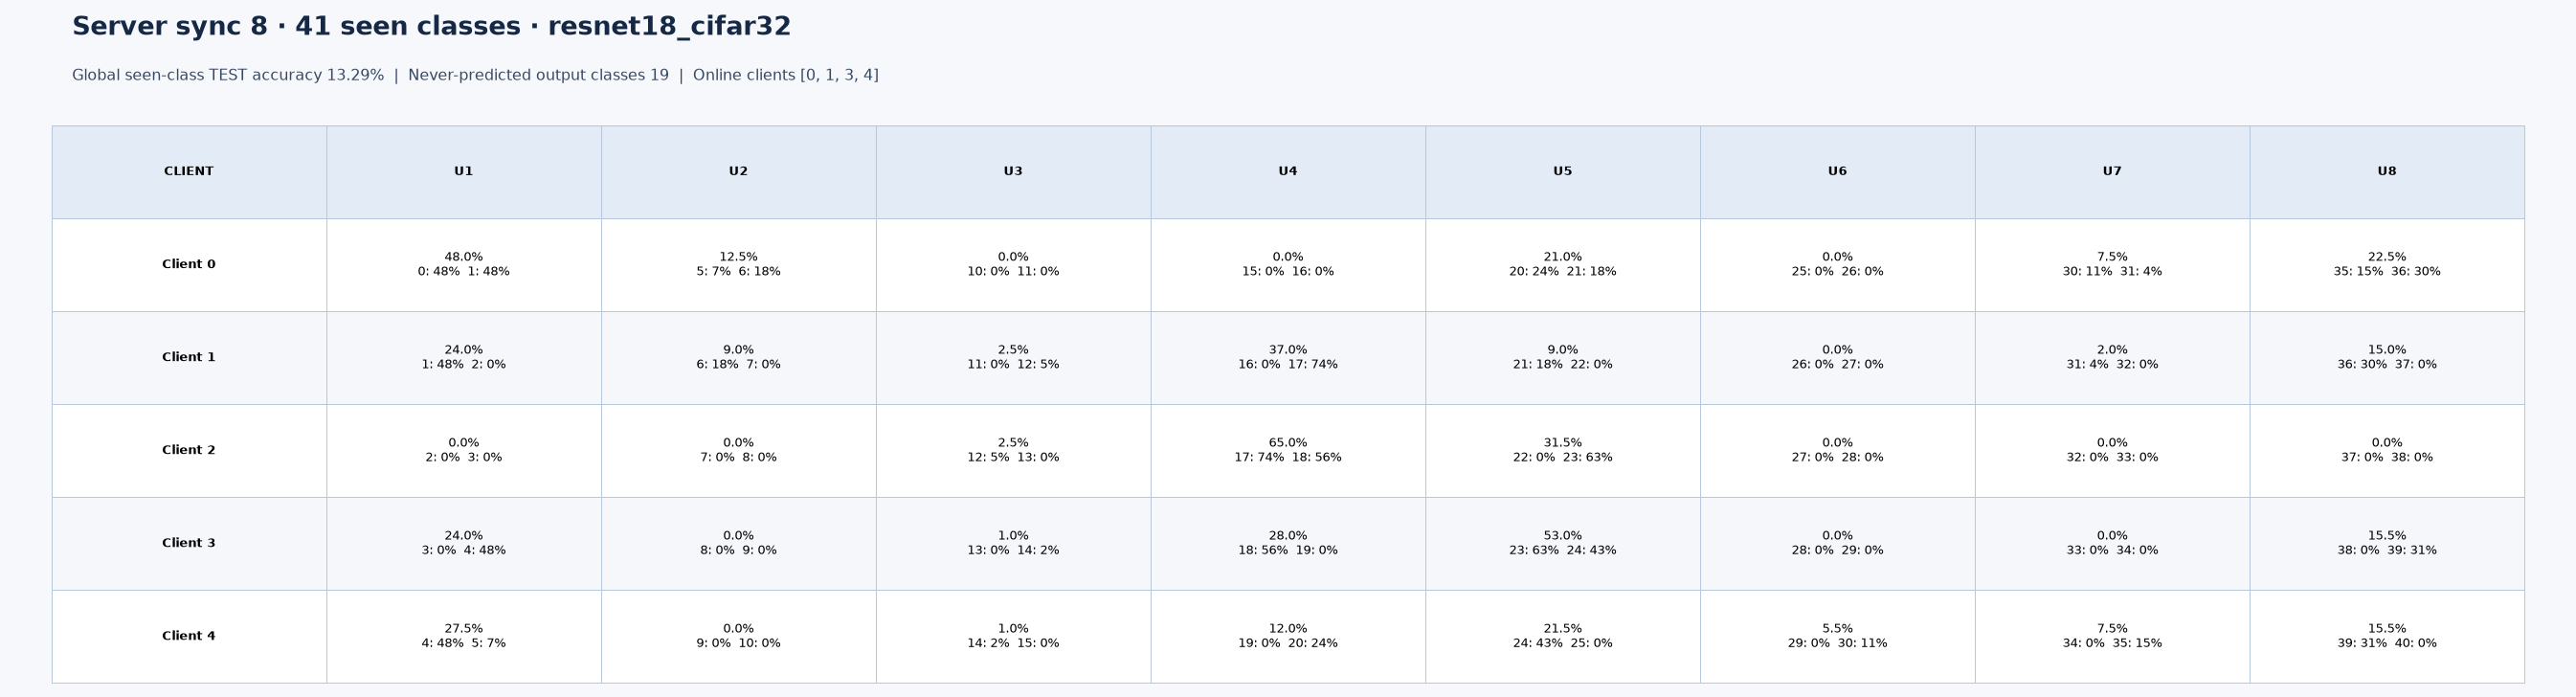

The file beside this chart, header and first rows:
server_sync, client_id, introduced_sync, class_id, test_correct, test_total, test_accuracy, seen_class_global_accuracy
8, 0, 1, 0, 48, 100, 0.48, 0.1329
8, 0, 1, 1, 48, 100, 0.48, 0.1329
8, 0, 2, 5, 7, 100, 0.07, 0.1329
8, 0, 2, 6, 18, 100, 0.18, 0.1329
8, 0, 3, 10, 0, 100, 0.000000, 0.1329
8, 0, 3, 11, 0, 100, 0.000000, 0.1329
8, 0, 4, 15, 0, 100, 0.000000, 0.1329
8, 0, 4, 16, 0, 100, 0.000000, 0.1329
8, 0, 5, 20, 24, 100, 0.24, 0.1329
8, 0, 5, 21, 18, 100, 0.18, 0.1329
8, 0, 6, 25, 0, 100, 0.000000, 0.1329
8, 0, 6, 26, 0, 100, 0.000000, 0.1329
8, 0, 7, 30, 11, 100, 0.11, 0.1329
8, 0, 7, 31, 4, 100, 0.04, 0.1329
8, 0, 8, 35, 15, 100, 0.15, 0.1329
8, 0, 8, 36, 30, 100, 0.3, 0.1329
8, 1, 1, 1, 48, 100, 0.48, 0.1329
8, 1, 1, 2, 0, 100, 0.000000, 0.1329
8, 1, 2, 6, 18, 100, 0.18, 0.1329
8, 1, 2, 7, 0, 100, 0.000000, 0.1329
8, 1, 3, 11, 0, 100, 0.000000, 0.1329
8, 1, 3, 12, 5, 100, 0.05, 0.1329
8, 1, 4, 16, 0, 100, 0.000000, 0.1329
8, 1, 4, 17, 74, 100, 0.74, 0.1329
8, 1, 5, 21, 18, 100, 0.18, 0.1329
8, 1, 5, 22, 0, 100, 0.000000, 0.1329
8, 1, 6, 26, 0, 100, 0.000000, 0.1329
8, 1, 6, 27, 0, 100, 0.000000, 0.1329
8, 1, 7, 31, 4, 100, 0.04, 0.1329
8, 1, 7, 32, 0, 100, 0.000000, 0.1329
8, 1, 8, 36, 30, 100, 0.3, 0.1329
8, 1, 8, 37, 0, 100, 0.000000, 0.1329
8, 2, 1, 2, 0, 100, 0.000000, 0.1329
8, 2, 1, 3, 0, 100, 0.000000, 0.1329
8, 2, 2, 7, 0, 100, 0.000000, 0.1329
8, 2, 2, 8, 0, 100, 0.000000, 0.1329
8, 2, 3, 12, 5, 100, 0.05, 0.1329
8, 2, 3, 13, 0, 100, 0.000000, 0.1329
8, 2, 4, 17, 74, 100, 0.74, 0.1329
8, 2, 4, 18, 56, 100, 0.56, 0.1329
8, 2, 5, 22, 0, 100, 0.000000, 0.1329
8, 2, 5, 23, 63, 100, 0.63, 0.1329
8, 2, 6, 27, 0, 100, 0.000000, 0.1329
8, 2, 6, 28, 0, 100, 0.000000, 0.1329
8, 2, 7, 32, 0, 100, 0.000000, 0.1329
8, 2, 7, 33, 0, 100, 0.000000, 0.1329
8, 2, 8, 37, 0, 100, 0.000000, 0.1329
8, 2, 8, 38, 0, 100, 0.000000, 0.1329
8, 3, 1, 3, 0, 100, 0.000000, 0.1329
8, 3, 1, 4, 48, 100, 0.48, 0.1329
8, 3, 2, 8, 0, 100, 0.000000, 0.1329
8, 3, 2, 9, 0, 100, 0.000000, 0.1329
8, 3, 3, 13, 0, 100, 0.000000, 0.1329
8, 3, 3, 14, 2, 100, 0.02, 0.1329
8, 3, 4, 18, 56, 100, 0.56, 0.1329
8, 3, 4, 19, 0, 100, 0.000000, 0.1329
8, 3, 5, 23, 63, 100, 0.63, 0.1329
8, 3, 5, 24, 43, 100, 0.43, 0.1329
8, 3, 6, 28, 0, 100, 0.000000, 0.1329
8, 3, 6, 29, 0, 100, 0.000000, 0.1329
... 20 more rows
